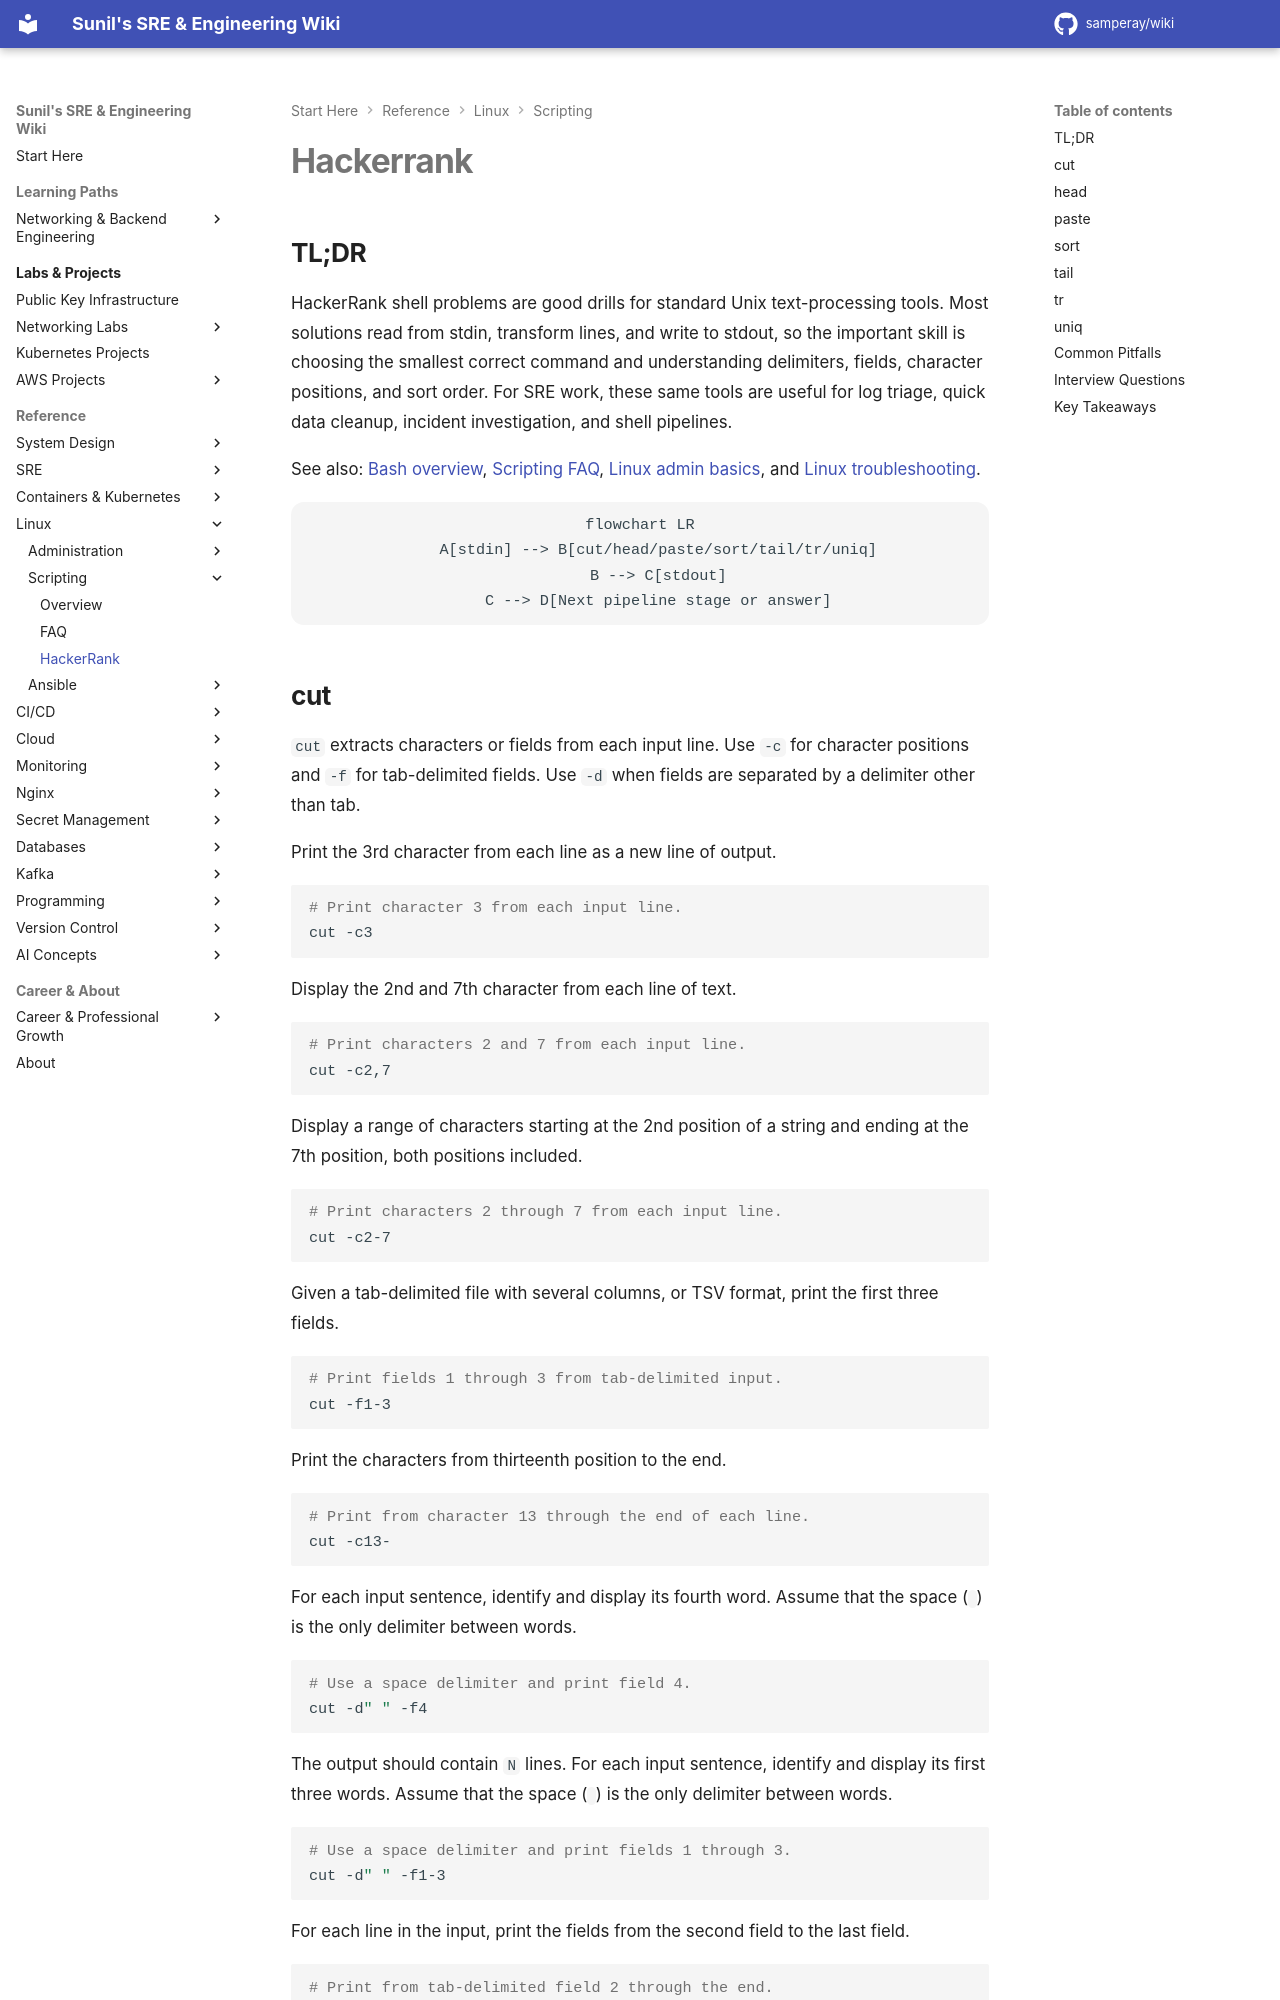

repository: samperay/wiki · page: linux/scripting/hackerrank/index.html · generator: mkdocs

# Hackerrank

## TL;DR

HackerRank shell problems are good drills for standard Unix text-processing tools. Most solutions read from stdin, transform lines, and write to stdout, so the important skill is choosing the smallest correct command and understanding delimiters, fields, character positions, and sort order. For SRE work, these same tools are useful for log triage, quick data cleanup, incident investigation, and shell pipelines.

See also: [Bash overview](overview.md), [Scripting FAQ](faq.md), [Linux admin basics](../admin/basics.md), and [Linux troubleshooting](../admin/troubleshooting.md).

```mermaid
flowchart LR
    A[stdin] --> B[cut/head/paste/sort/tail/tr/uniq]
    B --> C[stdout]
    C --> D[Next pipeline stage or answer]
```
